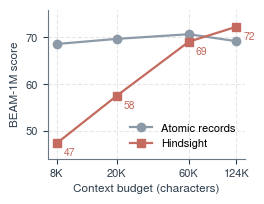
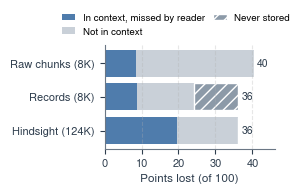
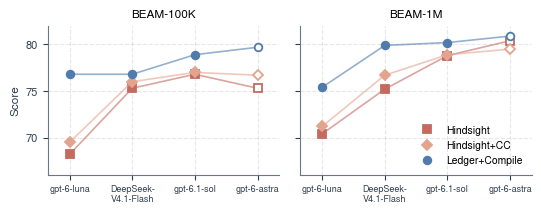
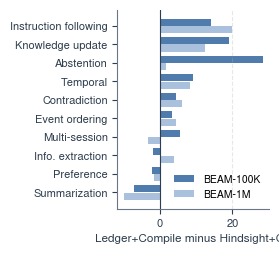

Recreate these plots in Python, in order.
"""Data figures (vector PDF). Numbers are copied from docs/PROGRESS.md / the judged files and saved to plot_data.json."""
import json, matplotlib as mpl
mpl.use("Agg"); import matplotlib.pyplot as plt
mpl.rcParams.update({"font.family": "sans-serif", "font.sans-serif": ["Nimbus Sans", "Helvetica", "Arial", "DejaVu Sans"],
    "font.size": 8.5, "axes.labelsize": 8.5, "xtick.labelsize": 8, "ytick.labelsize": 8, "legend.fontsize": 8,
    "pdf.fonttype": 42, "ps.fonttype": 42, "axes.spines.top": False, "axes.spines.right": False,
    "axes.grid": True, "grid.alpha": 0.3, "grid.linestyle": "--", "lines.linewidth": 1.6, "axes.edgecolor": "#6B7785",
    "axes.labelcolor": "#2F3E4E", "xtick.color": "#2F3E4E", "ytick.color": "#2F3E4E"})
OURS, HS, HSCC, REC, RAW = "#4F7CAC", "#C46A5E", "#E3A48F", "#8C9AA8", "#C9D0D8"
D = {}
# --- Fig 3: budget curve (BEAM-1M dev, 100 q, tuned prompt, no CC, one run)
D["budget"] = {"x": [8, 20, 60, 124], "records": [68.6, 69.7, 70.7, 69.2], "hindsight": [47.3, 57.5, 69.1, 72.3]}
fig, ax = plt.subplots(figsize=(2.7, 2.1))
b = D["budget"]
ax.plot(b["x"], b["records"], "o-", color=REC, label="Atomic records")
ax.plot(b["x"], b["hindsight"], "s-", color=HS, label="Hindsight")
ax.set_xscale("log"); ax.set_xticks(b["x"]); ax.set_xticklabels(["8K", "20K", "60K", "124K"]); ax.minorticks_off()
ax.set_xlabel("Context budget (characters)"); ax.set_ylabel("BEAM-1M score"); ax.set_ylim(44, 76)
for x, y in zip(b["x"], b["hindsight"]): ax.annotate(f"{y:.0f}", (x, y), textcoords="offset points", xytext=(5, -9), fontsize=7.5, color=HS)
ax.legend(frameon=False, loc="lower right")
fig.tight_layout(); fig.savefig("fig3_budget.pdf", bbox_inches="tight", pad_inches=0.02); plt.close(fig)
# --- Fig 4: where lost points go (BEAM-1M, minimal prompt, one run)
D["loss"] = {"systems": ["Raw chunks (8K)", "Records (8K)", "Hindsight (124K)"],
             "in_context": [8.6, 8.8, 19.6], "not_retrieved": [31.8, 15.4, 16.6], "not_stored": [0, 12.0, 0]}
fig, ax = plt.subplots(figsize=(2.9, 2.0))
L = D["loss"]; y = range(3)
ax.barh(y, L["in_context"], color=OURS, label="In context, missed by reader")
ax.barh(y, L["not_retrieved"], left=L["in_context"], color=RAW, label="Not in context")
ax.barh(y, L["not_stored"], left=[a + b for a, b in zip(L["in_context"], L["not_retrieved"])], color=REC, hatch="///", edgecolor="white", label="Never stored")
for i in y:
    tot = L["in_context"][i] + L["not_retrieved"][i] + L["not_stored"][i]
    ax.text(tot + 0.8, i, f"{tot:.0f}", va="center", fontsize=7.5, color="#2F3E4E")
ax.set_yticks(list(y)); ax.set_yticklabels(L["systems"]); ax.invert_yaxis(); ax.set_xlim(0, 46)
ax.set_xlabel("Points lost (of 100)"); ax.grid(axis="y", visible=False)
ax.legend(frameon=False, fontsize=7, loc="lower center", bbox_to_anchor=(0.42, 1.0), ncol=2, handlelength=1.4, columnspacing=0.8)
fig.tight_layout(); fig.savefig("fig4_loss.pdf", bbox_inches="tight", pad_inches=0.02); plt.close(fig)
# --- Fig 5: readers (tuned prompt; filled = three runs, open = one run: gpt-6-astra)
D["readers"] = {"readers": ["gpt-6-luna", "DeepSeek-\nV4.1-Flash", "gpt-6.1-sol", "gpt-6-astra"],
  "runs": {"100K": [3, 3, 3, 1], "1M": [3, 3, 3, 1]},
  "100K": {"Hindsight": [68.2, 75.3, 76.8, 75.3], "Hindsight+CC": [69.5, 76.0, 77.0, 76.7], "Ledger+Compile": [76.8, 76.8, 78.9, 79.7]},
  "1M": {"Hindsight": [70.4, 75.2, 78.8, 80.4], "Hindsight+CC": [71.2, 76.7, 78.9, 79.5], "Ledger+Compile": [75.4, 79.9, 80.2, 80.9]}}
fig, axs = plt.subplots(1, 2, figsize=(5.6, 2.2), sharey=True)
for ax, tier in zip(axs, ("100K", "1M")):
    xs = list(range(4)); runs = D["readers"]["runs"][tier]
    for name, col, m in (("Hindsight", HS, "s"), ("Hindsight+CC", HSCC, "D"), ("Ledger+Compile", OURS, "o")):
        v = D["readers"][tier][name]
        ax.plot(xs, v, "-", color=col, alpha=0.6, lw=1.2)
        for i, (x, y) in enumerate(zip(xs, v)):
            full = runs[i] == 3
            ax.plot([x], [y], m, color=col, ms=5.5, mfc=col if full else "white", mec=col, mew=1.3,
                    label=name if i == 0 else None)
    ax.set_xticks(xs); ax.set_xticklabels(D["readers"]["readers"], fontsize=6.5); ax.set_title(f"BEAM-{tier}", fontsize=8.5)
    ax.set_xlim(-0.35, 3.35); ax.set_ylim(66, 82)
axs[0].set_ylabel("Score")
axs[1].legend(frameon=False, loc="lower right", fontsize=7.5)
fig.tight_layout(); fig.savefig("fig5_readers.pdf", bbox_inches="tight", pad_inches=0.02); plt.close(fig)
# --- Fig 6: per-ability difference, ours minus Hindsight+CC (gpt-6-luna, three runs)
ab = ["Abstention", "Contradiction", "Event ordering", "Info. extraction", "Instruction following", "Knowledge update",
      "Multi-session", "Preference", "Summarization", "Temporal"]
hs100 = [40.0, 70.0, 60.2, 87.7, 71.7, 59.2, 77.1, 95.4, 63.2, 70.4]; us100 = [68.3, 74.4, 63.6, 85.8, 85.8, 78.3, 82.5, 93.3, 56.1, 79.6]
hs1m = [55.8, 62.1, 41.4, 82.7, 71.9, 86.7, 78.9, 90.0, 62.8, 80.0]; us1m = [57.5, 68.3, 45.8, 86.7, 91.7, 99.2, 75.7, 88.3, 53.0, 88.3]
d100 = [a - b for a, b in zip(us100, hs100)]; d1m = [a - b for a, b in zip(us1m, hs1m)]
D["ability"] = {"abilities": ab, "diff_100K": d100, "diff_1M": d1m}
order = sorted(range(10), key=lambda i: d100[i] + d1m[i])
fig, ax = plt.subplots(figsize=(2.9, 2.6))
yy = range(10)
ax.barh([y + 0.2 for y in yy], [d100[i] for i in order], height=0.38, color=OURS, label="BEAM-100K")
ax.barh([y - 0.2 for y in yy], [d1m[i] for i in order], height=0.38, color="#A9C1DC", label="BEAM-1M")
ax.axvline(0, color="#2F3E4E", lw=0.8); ax.set_yticks(list(yy)); ax.set_yticklabels([ab[i] for i in order])
ax.set_xlabel("Ledger+Compile minus Hindsight+CC"); ax.grid(axis="y", visible=False)
ax.legend(frameon=False, loc="lower right", fontsize=7.5)
fig.tight_layout(); fig.savefig("fig6_ability.pdf", bbox_inches="tight", pad_inches=0.02); plt.close(fig)
json.dump(D, open("plot_data.json", "w"), indent=1); print("ok")
